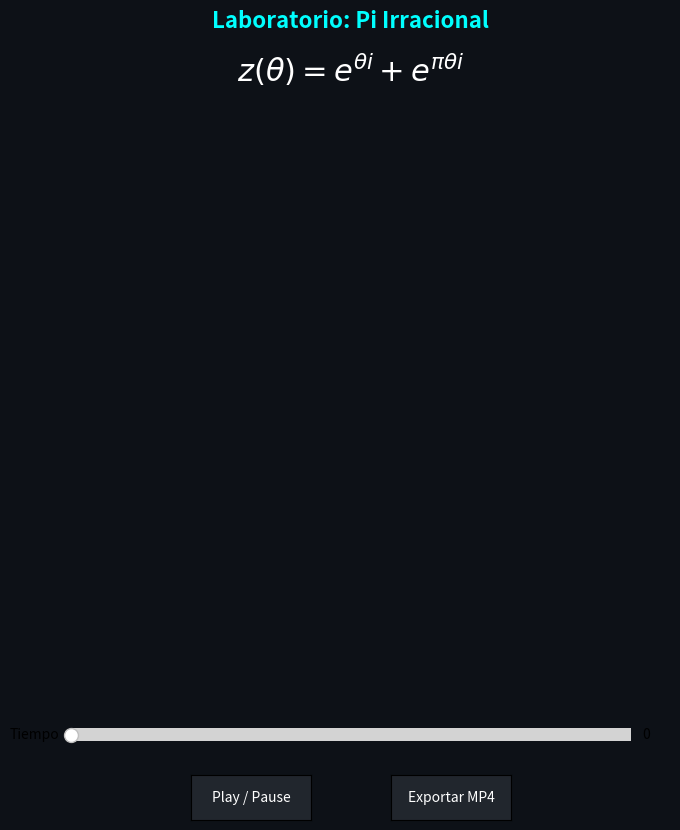

Python code for this plot:
import numpy as np
import matplotlib.pyplot as plt
import matplotlib.animation as animation
from matplotlib.widgets import Slider, Button

# 1. Configuración del lienzo y colores
fig, ax = plt.subplots(figsize=(8, 9), facecolor='#0d1117')
fig.subplots_adjust(bottom=0.25, top=0.85) # Espacio para controles y título
ax.set_facecolor('#0d1117')
ax.axis('off')

# Mostrar la ecuación en la pantalla
fig.text(0.5, 0.92, "Laboratorio: Pi Irracional", 
         color='cyan', fontsize=16, ha='center', fontweight='bold')
fig.text(0.5, 0.86, r'$z(\theta) = e^{\theta i} + e^{\pi\theta i}$', 
         color='white', fontsize=22, ha='center')

# 2. Parámetros Matemáticos
theta_max = 20 * np.pi 
total_frames = 1000
theta_fine = np.linspace(0, theta_max, 20000)

# Calculamos la trayectoria completa de antemano
x_fine = np.cos(theta_fine) + np.cos(np.pi * theta_fine)
y_fine = np.sin(theta_fine) + np.sin(np.pi * theta_fine)

# Elementos gráficos (Añadimos colores como pediste)
trail, = ax.plot([], [], color='cyan', lw=1.2, alpha=0.6)
arm_line, = ax.plot([], [], color='magenta', lw=1.5)
dots, = ax.plot([], [], 'o', color='white', markersize=5, markerfacecolor='magenta')

ax.set_xlim(-2.5, 2.5)
ax.set_ylim(-2.5, 2.5)

# 3. Variables de estado para el reproductor
estado = {'reproduciendo': True, 'frame_actual': 0}

# 4. --- INTERFAZ DE USUARIO (GUI) ---
# Barra de tiempo
ax_slider = plt.axes([0.15, 0.12, 0.7, 0.03], facecolor='#21262d')
slider_tiempo = Slider(
    ax=ax_slider, label='Tiempo', valmin=0, valmax=total_frames, 
    valinit=0, valstep=1, color='cyan'
)

# Botón Play / Pause
ax_play = plt.axes([0.3, 0.04, 0.15, 0.05])
btn_play = Button(ax_play, 'Play / Pause', color='#21262d', hovercolor='magenta')
btn_play.label.set_color('white')

# Botón Exportar
ax_export = plt.axes([0.55, 0.04, 0.15, 0.05])
btn_export = Button(ax_export, 'Exportar MP4', color='#21262d', hovercolor='cyan')
btn_export.label.set_color('white')

# 5. Lógica de los controles
def actualizar_grafica(frame):
    # Proteger contra el frame 0 para evitar errores de Matplotlib
    idx = int((frame / total_frames) * len(theta_fine))
    if idx == 0: idx = 1 
    
    # Dibuja la estela
    trail.set_data(x_fine[:idx], y_fine[:idx])
    
    # Calcula la posición actual de los brazos
    t_val = (frame / total_frames) * theta_max
    x1, y1 = np.cos(t_val), np.sin(t_val)
    x2, y2 = x1 + np.cos(np.pi * t_val), y1 + np.sin(np.pi * t_val)
    
    arm_line.set_data([0, x1, x2], [0, y1, y2])
    dots.set_data([0, x1, x2], [0, y1, y2])
    fig.canvas.draw_idle()

def al_mover_slider(val):
    estado['frame_actual'] = int(val)
    actualizar_grafica(estado['frame_actual'])

slider_tiempo.on_changed(al_mover_slider)

def toggle_play(event):
    estado['reproduciendo'] = not estado['reproduciendo']

btn_play.on_clicked(toggle_play)

# 6. El motor de animación en tiempo real
def loop_animacion(frame_dummy):
    if estado['reproduciendo']:
        estado['frame_actual'] += 2 # Velocidad de reproducción
        if estado['frame_actual'] >= total_frames:
            estado['frame_actual'] = 0 # Reiniciar al llegar al final
        # Al mover el slider mediante código, se llama a actualizar_grafica automáticamente
        slider_tiempo.set_val(estado['frame_actual'])
    return trail, arm_line, dots

ani = animation.FuncAnimation(fig, loop_animacion, interval=30, blit=False, cache_frame_data=False)

# 7. Lógica de Exportación
def exportar_video(event):
    print("Pausando motor en tiempo real y preparando exportación a MP4...")
    estado_previo = estado['reproduciendo']
    estado['reproduciendo'] = False # Pausar mientras exporta
    
    def frame_export(f):
        actualizar_grafica(f)
        return trail, arm_line, dots

    # Creamos una animación dedicada solo para el guardado
    ani_export = animation.FuncAnimation(fig, frame_export, frames=total_frames, blit=True)
    nombre_archivo = 'modulo_pi_interactivo.mp4'
    ani_export.save(nombre_archivo, writer='ffmpeg', fps=30, dpi=150)
    print(f"¡Exportación exitosa! Guardado como {nombre_archivo}")
    estado['reproduciendo'] = estado_previo # Reanudar estado anterior

btn_export.on_clicked(exportar_video)

plt.show()
